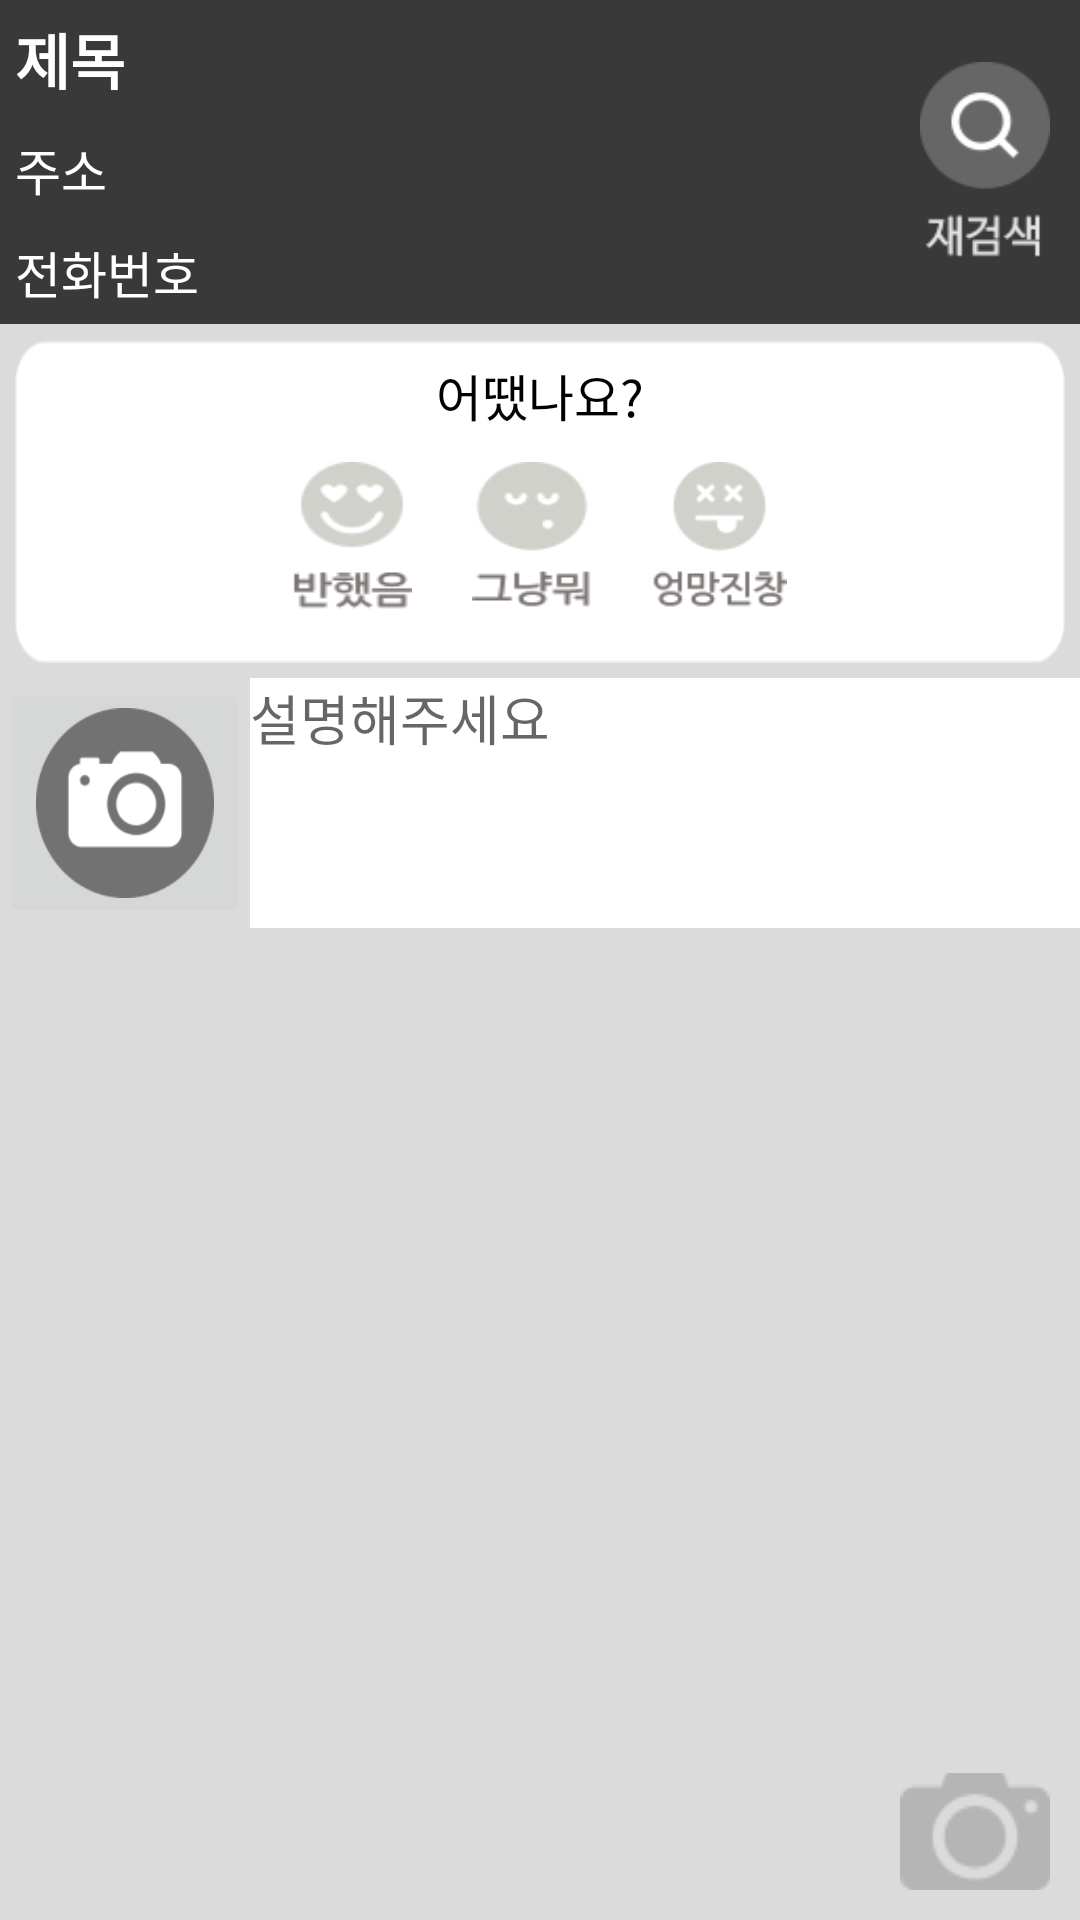

Android layout source for this screen:
<!-- AndroidManifest.xml: application theme GenebeAppTheme -->
<!-- res/layout/uploadpicturefrag0.xml -->
<FrameLayout
    xmlns:android="http://schemas.android.com/apk/res/android"
    xmlns:tools="http://schemas.android.com/tools"
    android:layout_width="match_parent"
    android:layout_height="match_parent"
    >

    <LinearLayout
        android:orientation="vertical"
        android:layout_width="match_parent"
        android:layout_height="match_parent"
        android:layout_gravity="top">

        <LinearLayout
            android:orientation="horizontal"
            android:layout_width="match_parent"
            android:layout_height="wrap_content"
            android:background="@color/UploadMarketInfoBar"
            android:layout_gravity="top">

            <LinearLayout
                android:orientation="vertical"
                android:layout_width="wrap_content"
                android:layout_height="wrap_content"
                android:layout_weight="1">
                <TextView
                    android:id="@+id/search_store_info_name"
                    android:layout_width="match_parent"
                    android:layout_height="wrap_content"
                    android:layout_weight="1"
                    android:textColor="#FFFFFF"
                    android:text="제목"
                    android:textSize="60px"
                    android:textStyle="bold"
                    android:padding="5dp"/>
                <TextView
                    android:id="@+id/search_store_info_address"
                    android:layout_width="match_parent"
                    android:layout_height="wrap_content"
                    android:layout_weight="1"
                    android:textColor="#FFFFFF"
                    android:text="주소"
                    android:textSize="50px"
                    android:padding="5dp"/>
                <TextView
                    android:id="@+id/search_store_info_tel"
                    android:layout_width="match_parent"
                    android:layout_height="wrap_content"
                    android:layout_weight="1"
                    android:textColor="#FFFFFF"
                    android:text="전화번호"
                    android:textSize="50px"
                    android:padding="5dp"/>
            </LinearLayout>

            <ImageButton
                android:layout_width="130px"
                android:layout_height="200px"
                android:scaleType="fitXY"
                android:src="@drawable/upload_rebrowsing"
                android:layout_gravity="center_vertical"
                android:background="@color/UploadMarketInfoBar"
                android:id="@+id/upload_research_button_frag0"
                android:layout_margin="10dp"/>

        </LinearLayout>

        <LinearLayout
            android:orientation="vertical"
            android:layout_width="match_parent"
            android:layout_height="108dp"
            android:gravity="center"
            android:background="@drawable/upload_background"
            android:layout_margin="5dp">
            <TextView
                android:id="@+id/item_bel"
                android:layout_width="wrap_content"
                android:layout_height="wrap_content"
                android:text="어땠나요?"
                android:textSize="50px" >
            </TextView>
            <LinearLayout
                android:orientation="horizontal"
                android:layout_width="match_parent"
                android:layout_height="wrap_content"
                android:gravity="center">
                <ToggleButton
                    android:id="@+id/upload_picture_store_like_frag0"
                    android:layout_width="40dp"
                    android:layout_height="50dp"
                    android:background="@drawable/emoticon_toggle_1_btn"
                    android:textOff=""
                    android:textOn=""
                    android:layout_margin="10dp"/>
                <ToggleButton
                    android:id="@+id/upload_picture_store_soso_frag0"
                    android:layout_width="40dp"
                    android:layout_height="50dp"
                    android:background="@drawable/emoticon_toggle_2_btn"
                    android:textOff=""
                    android:textOn=""
                    android:layout_margin="10dp"/>
                <ToggleButton
                    android:id="@+id/upload_picture_store_hate_frag0"
                    android:layout_width="45dp"
                    android:layout_height="50dp"
                    android:background="@drawable/emoticon_toggle_3_btn"
                    android:textOff=""
                    android:textOn=""
                    android:layout_margin="10dp"/>
            </LinearLayout>
        </LinearLayout>

        <ScrollView
            android:layout_width="fill_parent"
            android:layout_height="wrap_content">

            <LinearLayout
                android:layout_width="match_parent"
                android:layout_height="wrap_content"
                android:orientation="vertical">

                <LinearLayout
                    android:id="@+id/upload_picture_container"
                    android:layout_width="match_parent"
                    android:layout_height="wrap_content"
                    android:orientation="vertical"
                    >
                </LinearLayout>

                <LinearLayout
                    android:orientation="horizontal"
                    android:layout_width="match_parent"
                    android:layout_height="wrap_content">

                    <ImageButton
                        android:layout_width="250px"
                        android:layout_height="250px"
                        android:scaleType="fitXY"
                        android:src="@drawable/upload_camera"
                        android:id="@+id/findgalleryimgbtn_frag0"/>

                    <EditText
                        android:id="@+id/upload_picture_store_review_frag0"
                        android:layout_width="match_parent"
                        android:layout_height="match_parent"
                        android:background="#ffffff"
                        android:hint="설명해주세요"
                        android:gravity="left|top"/>
                </LinearLayout>


            </LinearLayout>

        </ScrollView>

    </LinearLayout>

        <LinearLayout
            android:id="@+id/upload_add_btn_llayout_frag0"
            android:layout_width="match_parent"
            android:layout_height="match_parent"
            android:fadingEdge="vertical"
            android:gravity="right|bottom">

            <ImageButton
                android:id="@+id/upload_add_btn_frag0"
                android:layout_width="wrap_content"
                android:layout_height="wrap_content"
                android:background="@drawable/upload_add_image"
                android:layout_margin="10dp"/>
        </LinearLayout>


</FrameLayout>
<!-- resources referenced by this layout -->
<resources>
  <color name="UploadMarketInfoBar">#39393a</color>
  <!-- drawable emoticon_toggle_1_btn (drawable) -->
  <layer-list xmlns:android="http://schemas.android.com/apk/res/android">
      <item android:drawable="@drawable/emoticon_toggle_1"/>
  </layer-list>
  <!-- drawable emoticon_toggle_2_btn (drawable) -->
  <layer-list xmlns:android="http://schemas.android.com/apk/res/android">
      <item android:drawable="@drawable/emoticon_toggle_2"/>
  </layer-list>
  <!-- drawable emoticon_toggle_3_btn (drawable) -->
  <layer-list xmlns:android="http://schemas.android.com/apk/res/android">
      <item android:drawable="@drawable/emoticon_toggle_3"/>
  </layer-list>
  <!-- drawable upload_add_image: png bitmap (drawable, 3730 bytes) -->
  <!-- drawable upload_background: png bitmap (drawable, 4522 bytes) -->
  <!-- drawable upload_camera: png bitmap (drawable, 7325 bytes) -->
  <!-- drawable upload_rebrowsing: png bitmap (drawable, 5546 bytes) -->
  <style name="GenebeAppTheme" parent="Theme.AppCompat.Light.NoActionBar">
          <item name="colorPrimary">@color/ColorPrimary</item>
          <item name="colorPrimaryDark">@color/ColorPrimaryDark</item>
          <item name="colorAccent">@color/ColorAccent</item>
          <item name="android:textColor">#000000</item>
          <item name="android:colorBackground">#dbdbdb</item>
      </style>
  <!-- drawable emoticon_toggle_1 (drawable) -->
  <selector xmlns:android="http://schemas.android.com/apk/res/android">
      <item android:drawable="@drawable/upload_emoticon_1_off" android:state_checked="false"></item>
      <item android:drawable="@drawable/upload_emoticon_1_on" android:state_checked="true"/>
  </selector>
  <!-- drawable emoticon_toggle_2 (drawable) -->
  <selector xmlns:android="http://schemas.android.com/apk/res/android">
      <item android:drawable="@drawable/upload_emoticon_2_off" android:state_checked="false"></item>
      <item android:drawable="@drawable/upload_emoticon_2_on" android:state_checked="true"/>
  </selector>
  <!-- drawable emoticon_toggle_3 (drawable) -->
  <selector xmlns:android="http://schemas.android.com/apk/res/android">
      <item android:drawable="@drawable/upload_emoticon_3_off" android:state_checked="false"></item>
      <item android:drawable="@drawable/upload_emoticon_3_on" android:state_checked="true"/>
  </selector>
  <color name="ColorPrimary">#211e0b</color>
  <color name="ColorPrimaryDark">#211e0b</color>
  <color name="ColorAccent">#c91140</color>
  <!-- drawable upload_emoticon_1_off: png bitmap (drawable, 4771 bytes) -->
  <!-- drawable upload_emoticon_1_on: png bitmap (drawable, 4847 bytes) -->
  <!-- drawable upload_emoticon_2_off: png bitmap (drawable, 4403 bytes) -->
  <!-- drawable upload_emoticon_2_on: png bitmap (drawable, 4387 bytes) -->
  <!-- drawable upload_emoticon_3_off: png bitmap (drawable, 5011 bytes) -->
  <!-- drawable upload_emoticon_3_on: png bitmap (drawable, 4983 bytes) -->
</resources>
